Dataset: brain_dataset (GitHub, jishwar710/stroke-detection-project). Classes: normal, stroke.

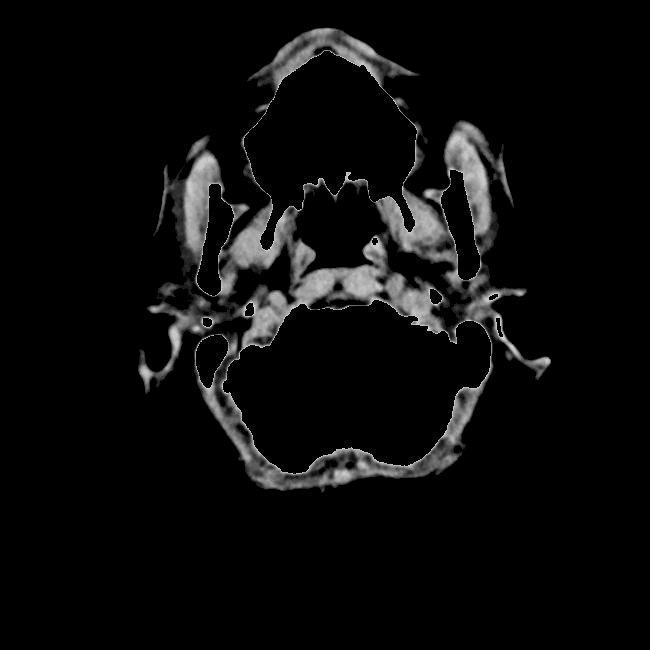
Label: normal

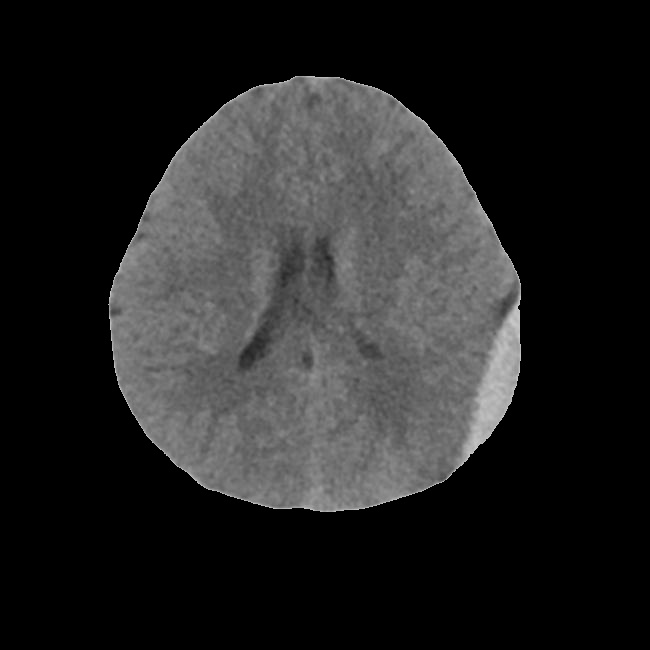
Label: stroke

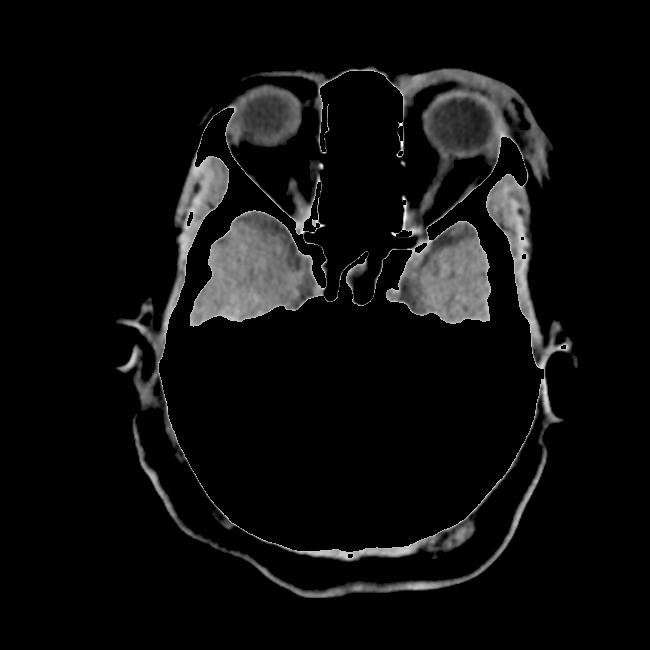
Label: normal

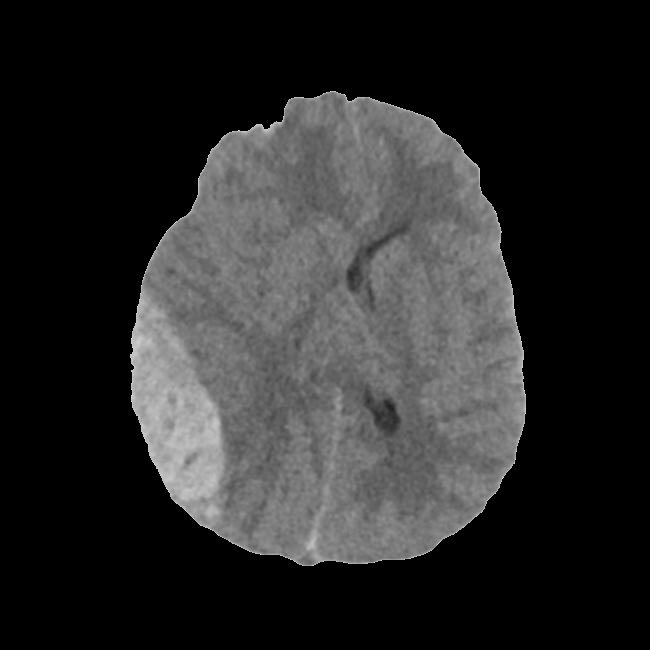
Label: stroke

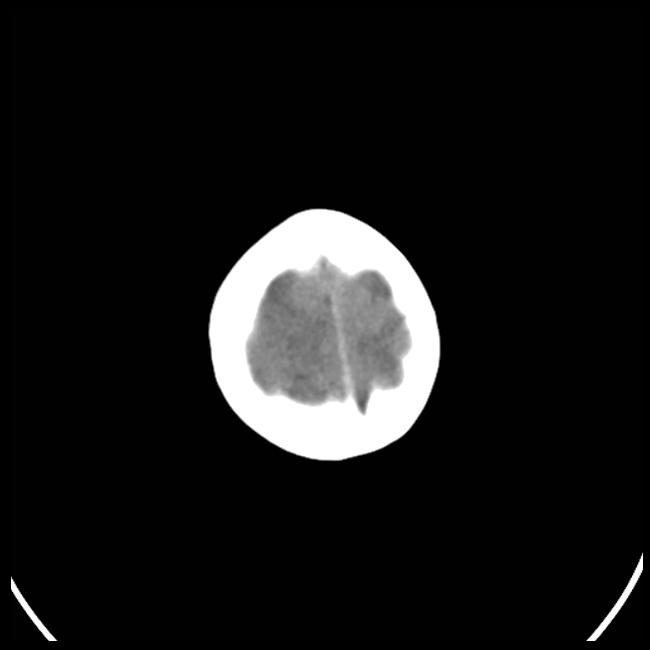
Label: stroke

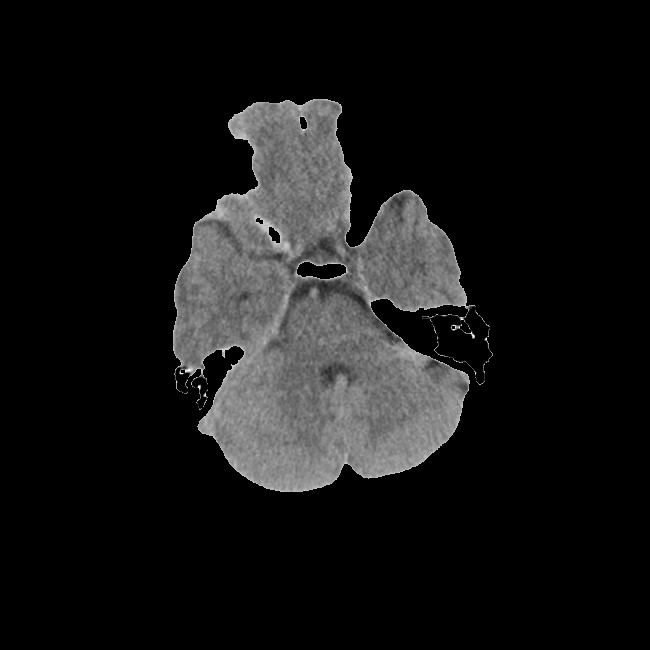
Label: normal
